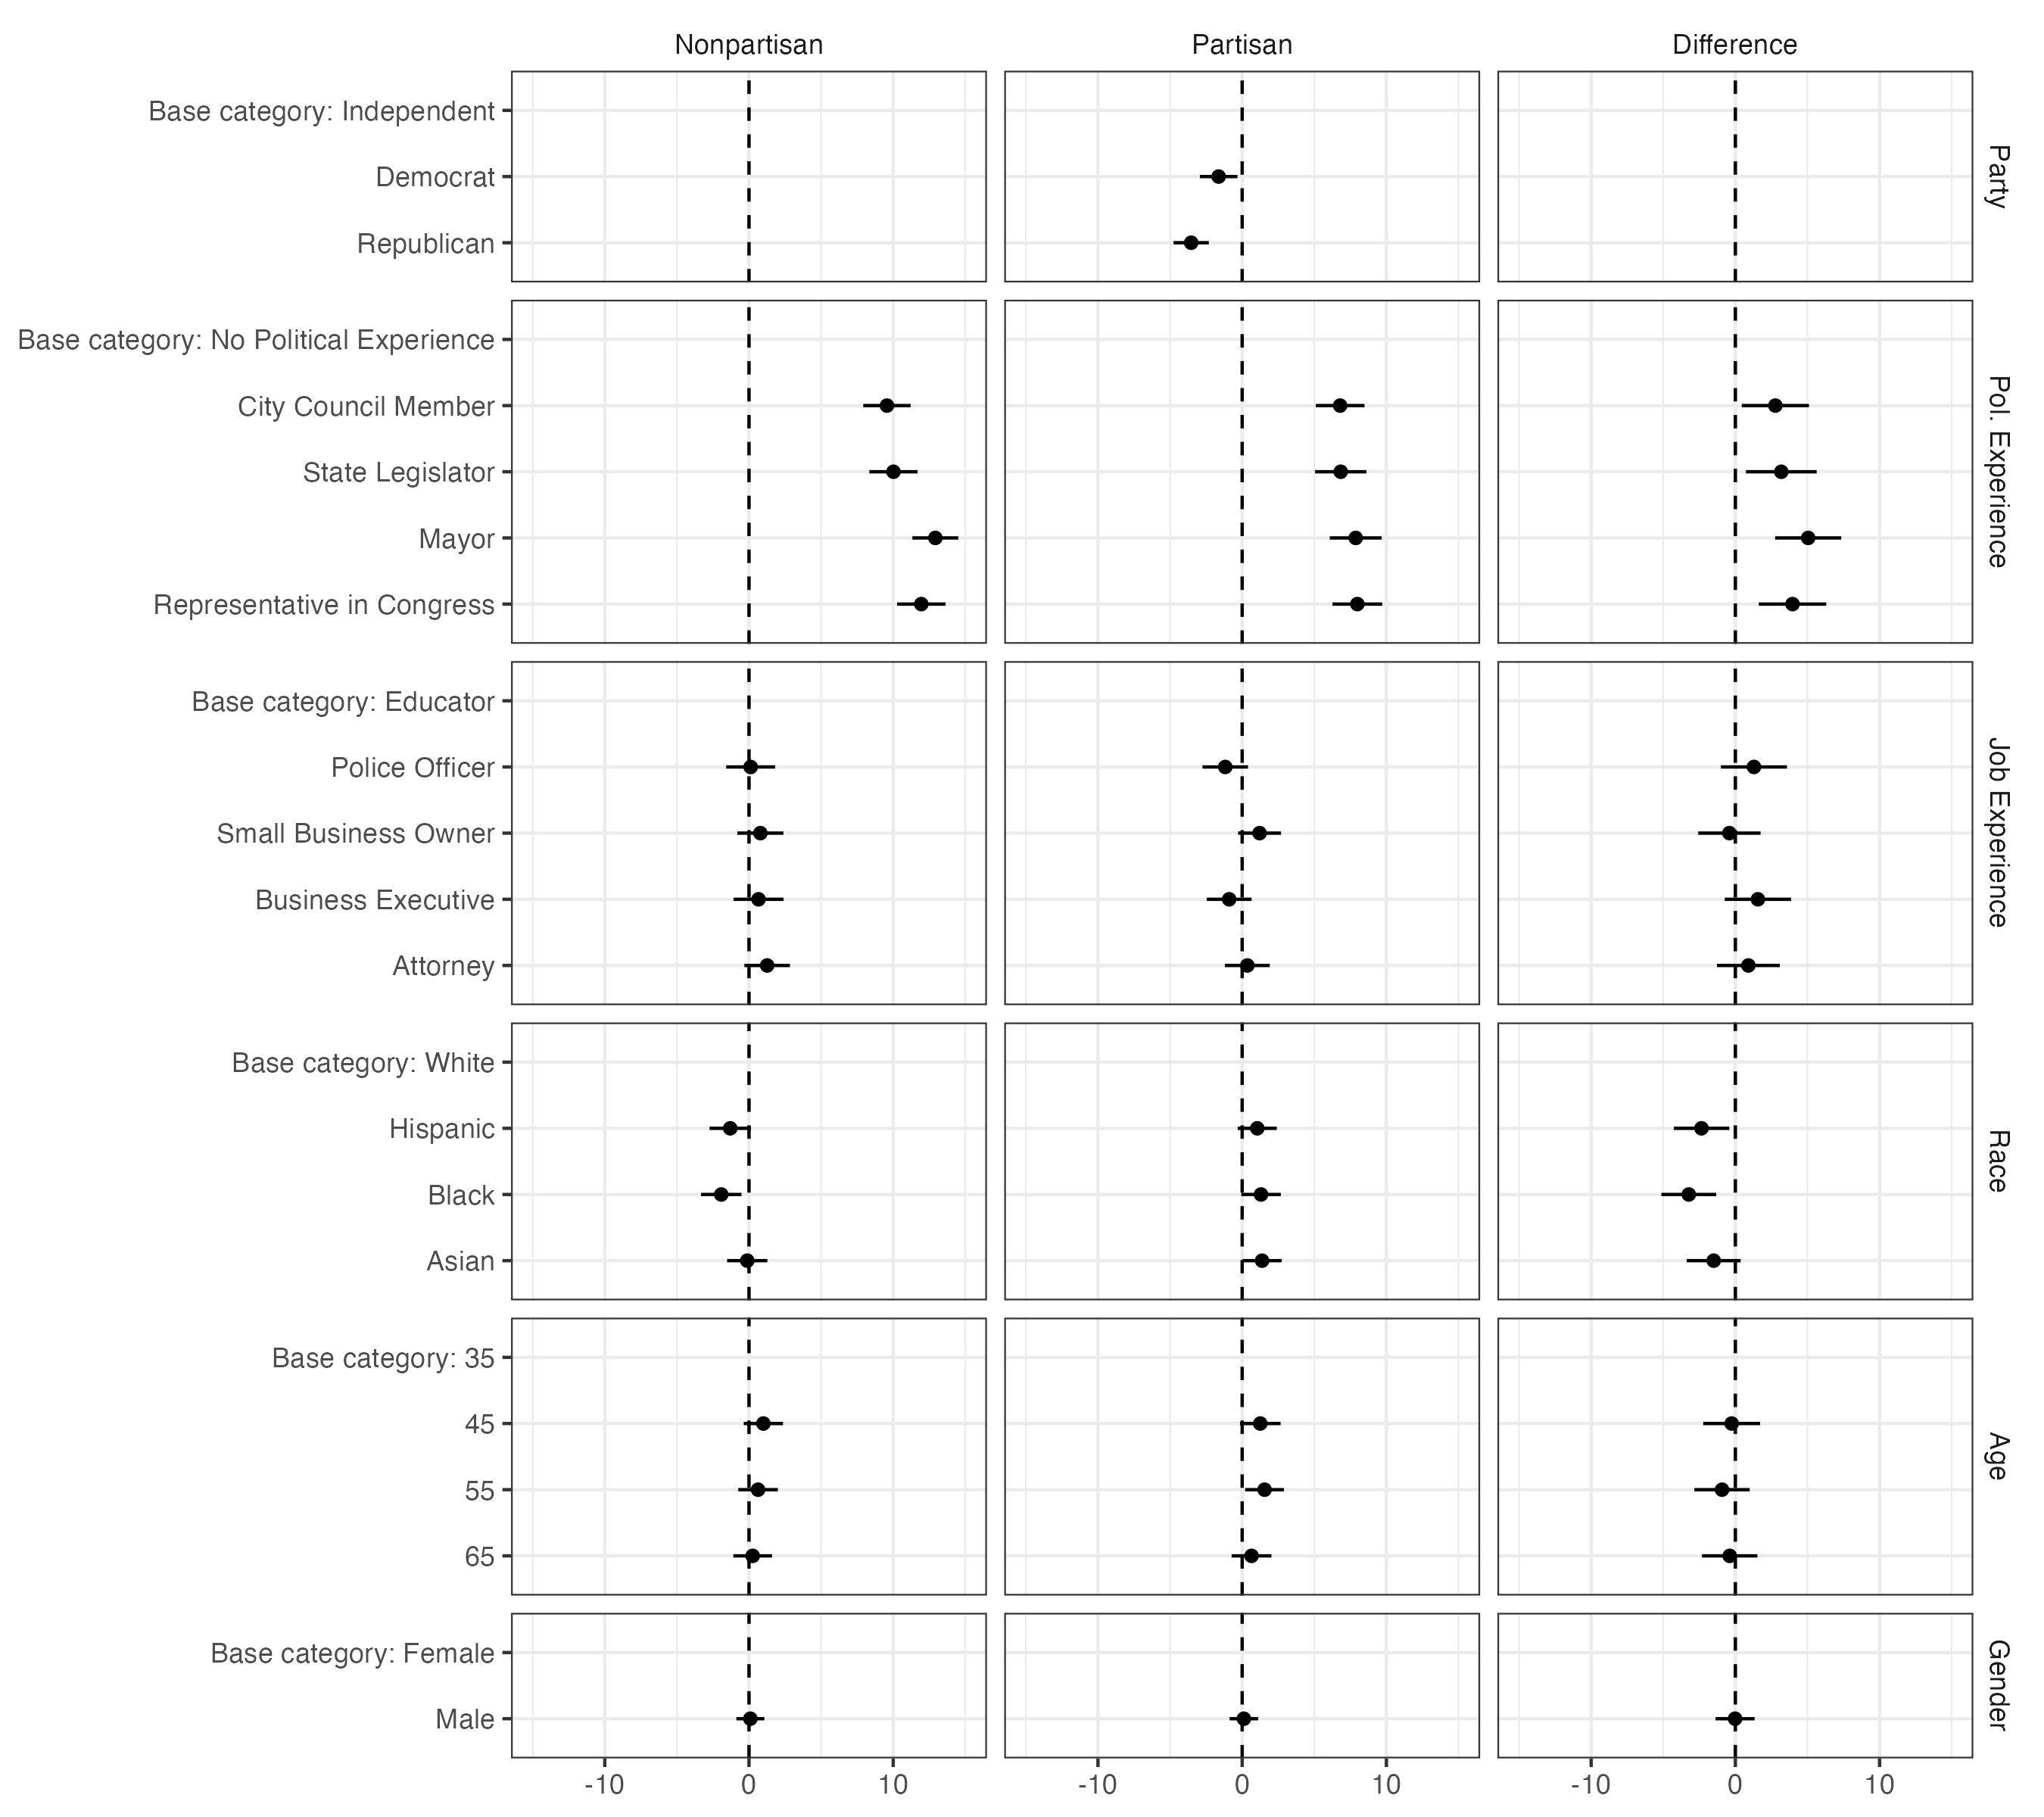

The data file committed next to this chart (first rows):
label, panel, estimate, std.error, conf.low, conf.high, coef_group
Male, Nonpartisan, 0.09428, 0.495, -0.876, 1.065, Gender
Base category: Female, Nonpartisan, NA, NA, NA, NA, Gender
65, Nonpartisan, 0.255, 0.6845, -1.087, 1.597, Age
55, Nonpartisan, 0.6278, 0.6998, -0.7438, 1.999, Age
45, Nonpartisan, 0.9989, 0.6943, -0.362, 2.36, Age
Base category: 35, Nonpartisan, NA, NA, NA, NA, Age
Asian, Nonpartisan, -0.1217, 0.7119, -1.517, 1.274, Race
Black, Nonpartisan, -1.923, 0.715, -3.324, -0.5213, Race
Hispanic, Nonpartisan, -1.302, 0.7318, -2.736, 0.1327, Race
Base category: White, Nonpartisan, NA, NA, NA, NA, Race
Attorney, Nonpartisan, 1.259, 0.8064, -0.321, 2.84, Job Experience
Business Executive, Nonpartisan, 0.6608, 0.8856, -1.075, 2.397, Job Experience
Small Business Owner, Nonpartisan, 0.7892, 0.8136, -0.8055, 2.384, Job Experience
Police Officer, Nonpartisan, 0.1147, 0.8649, -1.581, 1.81, Job Experience
Base category: Educator, Nonpartisan, NA, NA, NA, NA, Job Experience
Representative in Congress, Nonpartisan, 11.95, 0.8567, 10.27, 13.63, Pol. Experience
Mayor, Nonpartisan, 12.92, 0.8115, 11.33, 14.51, Pol. Experience
State Legislator, Nonpartisan, 10.02, 0.853, 8.346, 11.69, Pol. Experience
City Council Member, Nonpartisan, 9.567, 0.8382, 7.924, 11.21, Pol. Experience
Base category: No Political Experience, Nonpartisan, NA, NA, NA, NA, Pol. Experience
Male, Partisan, 0.1156, 0.5041, -0.8724, 1.104, Gender
Base category: Female, Partisan, NA, NA, NA, NA, Gender
65, Partisan, 0.6481, 0.7039, -0.7316, 2.028, Age
55, Partisan, 1.553, 0.6855, 0.2091, 2.896, Age
45, Partisan, 1.256, 0.7184, -0.152, 2.664, Age
Base category: 35, Partisan, NA, NA, NA, NA, Age
Asian, Partisan, 1.38, 0.6923, 0.02359, 2.737, Race
Black, Partisan, 1.307, 0.6991, -0.06304, 2.677, Race
Hispanic, Partisan, 1.047, 0.6918, -0.3093, 2.403, Race
Base category: White, Partisan, NA, NA, NA, NA, Race
Attorney, Partisan, 0.3575, 0.7931, -1.197, 1.912, Job Experience
Business Executive, Partisan, -0.9026, 0.7917, -2.454, 0.6492, Job Experience
Small Business Owner, Partisan, 1.205, 0.7579, -0.2806, 2.69, Job Experience
Police Officer, Partisan, -1.173, 0.8063, -2.753, 0.4073, Job Experience
Base category: Educator, Partisan, NA, NA, NA, NA, Job Experience
Representative in Congress, Partisan, 7.987, 0.8789, 6.265, 9.71, Pol. Experience
Mayor, Partisan, 7.873, 0.9194, 6.071, 9.675, Pol. Experience
State Legislator, Partisan, 6.834, 0.9075, 5.055, 8.612, Pol. Experience
City Council Member, Partisan, 6.794, 0.8614, 5.105, 8.482, Pol. Experience
Base category: No Political Experience, Partisan, NA, NA, NA, NA, Pol. Experience
Republican, Partisan, -3.537, 0.6242, -4.76, -2.313, Party
Democrat, Partisan, -1.632, 0.6648, -2.935, -0.3286, Party
Base category: Independent, Partisan, NA, NA, NA, NA, Party
Male, Difference, -0.0213, 0.6914, -1.376, 1.334, Gender
Base category: Female, Difference, NA, NA, NA, NA, Gender
65, Difference, -0.3931, 0.98, -2.314, 1.528, Age
55, Difference, -0.9249, 0.9783, -2.843, 0.9926, Age
45, Difference, -0.257, 1.006, -2.229, 1.714, Age
Base category: 35, Difference, NA, NA, NA, NA, Age
Asian, Difference, -1.502, 0.9534, -3.371, 0.3666, Race
Black, Difference, -3.23, 0.9688, -5.129, -1.331, Race
Hispanic, Difference, -2.348, 0.9807, -4.27, -0.4263, Race
Base category: White, Difference, NA, NA, NA, NA, Race
Attorney, Difference, 0.9019, 1.11, -1.274, 3.078, Job Experience
Business Executive, Difference, 1.563, 1.173, -0.7357, 3.862, Job Experience
Small Business Owner, Difference, -0.4157, 1.103, -2.577, 1.745, Job Experience
Police Officer, Difference, 1.288, 1.168, -1.001, 3.577, Job Experience
Base category: Educator, Difference, NA, NA, NA, NA, Job Experience
Representative in Congress, Difference, 3.963, 1.193, 1.624, 6.301, Pol. Experience
Mayor, Difference, 5.049, 1.168, 2.759, 7.339, Pol. Experience
... 4 more rows
